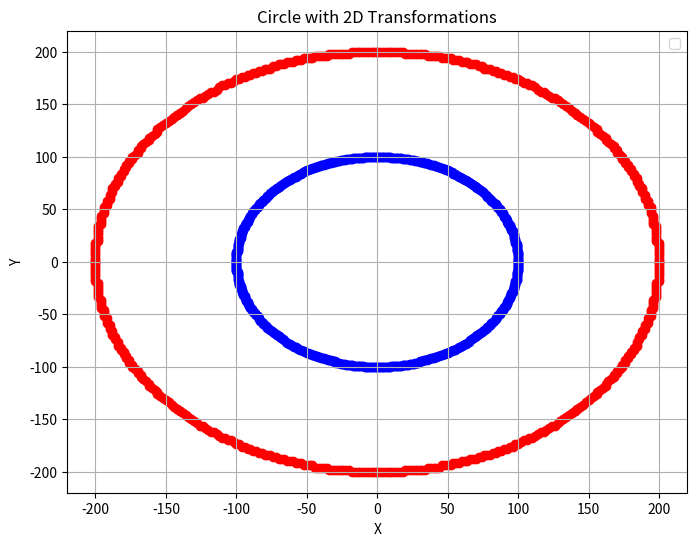

Python code for this plot:
#circle transformation
import numpy as np
import matplotlib.pyplot as plt

def circle(r, xc, yc):
    x =0
    y =r
    p =1-r
    xes =[]
    yes =[]
    def plot(x,y,xc,yc):
        xes.extend([x+ xc, -x+ xc, x+ xc, -x+ xc, y+ xc, -y+ xc, y+ xc, -y+ xc])
        yes.extend([y+ yc, y+ yc, -y+ yc, -y+ yc, x+ yc, -x+ yc, -x+ yc, x+ yc])
    plot(x,y,xc,yc)
    while x<y:
        x+=1
        if p<0:
            p =p+2*x+1
        else:
            y-=1
            p = p+2*(x-y)+1
        plot(x,y,xc,yc)
    return xes, yes

def apply_2d_transformation(xes, yes, transformation_matrix):
    points = np.vstack([xes, yes, np.ones_like(xes)])
    transformed_points = transformation_matrix @ points
    return transformed_points[0], transformed_points[1]

def plot_line_with_transformations(r, xc, yc):
    xes, yes = circle(r, xc, yc)
    scaling_matrix = np.array([[2, 0, 0],[0, 2, 0],[0, 0, 1]])
    translation_matrix = np.array([[1, 0, xc],[0, 1, yc],[0, 0, 1]])
    translation = np.array([[1, 0, -xc],[0, 1, -yc],[0, 0, 1]])

    composite_matrix =translation_matrix @ scaling_matrix @ translation
    
    x_transformed, y_transformed = apply_2d_transformation(xes, yes, composite_matrix)

    plt.figure(figsize=(8, 6))
    plt.scatter(xes, yes, color='blue')
    plt.scatter(x_transformed, y_transformed, color='red')

    plt.title("Circle with 2D Transformations")
    plt.xlabel("X")
    plt.ylabel("Y")
    plt.legend()
    plt.grid(True)
    plt.show()

plot_line_with_transformations(100, 0, 0)





